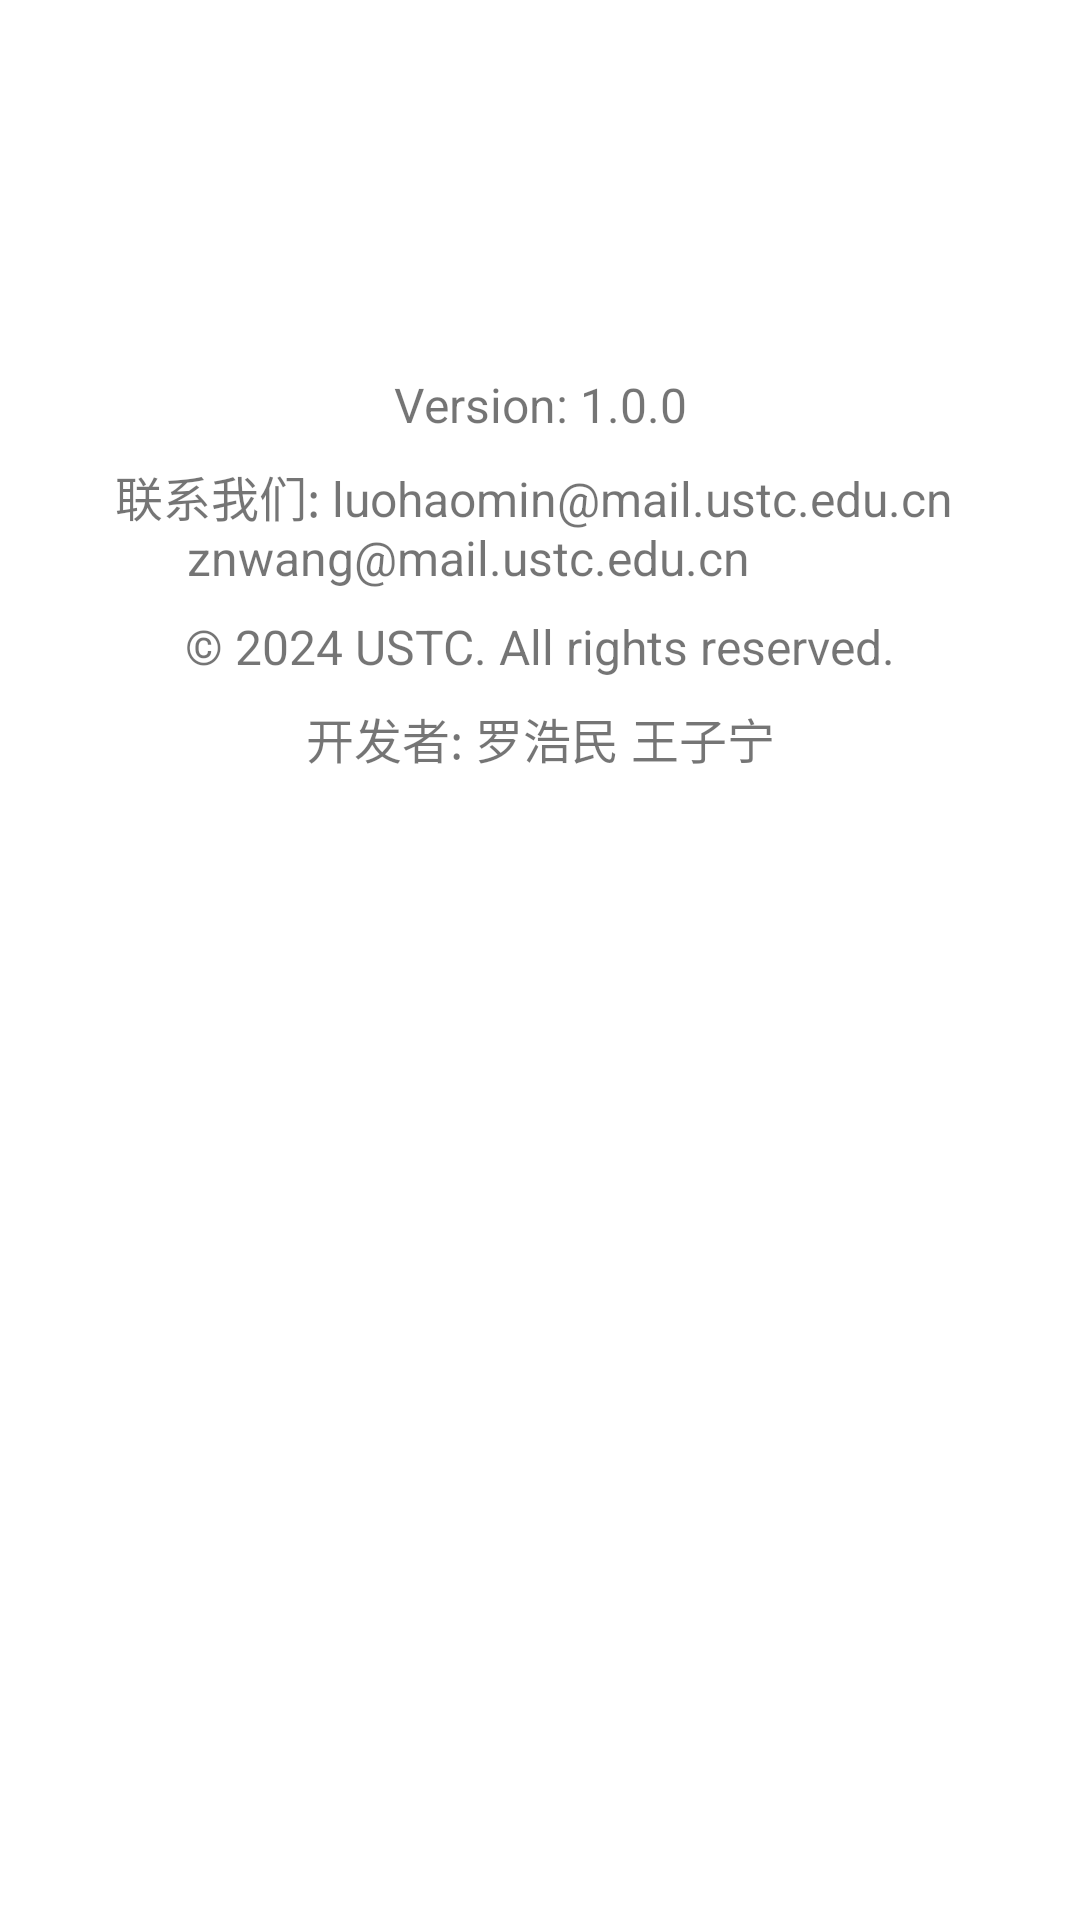

Write the Android layout XML for this screen, with the resource values it uses.
<!-- AndroidManifest.xml: application theme Theme.TimeFlow -->
<!-- res/layout/dialog_about.xml -->
<?xml version="1.0" encoding="utf-8"?>
<androidx.constraintlayout.widget.ConstraintLayout xmlns:android="http://schemas.android.com/apk/res/android"
    android:layout_width="match_parent"
    android:layout_height="match_parent"
    xmlns:app="http://schemas.android.com/apk/res-auto"
    android:padding="16dp">

    <ImageView
        android:id="@+id/app_icon"
        android:layout_width="100dp"
        android:layout_height="100dp"
        android:src="@drawable/time_flow_logo"
        app:layout_constraintTop_toTopOf="parent"
        app:layout_constraintStart_toStartOf="parent"
        app:layout_constraintEnd_toEndOf="parent" />

    <TextView
        android:id="@+id/app_version"
        android:layout_width="wrap_content"
        android:layout_height="wrap_content"
        android:text="Version: 1.0.0"
        android:textSize="16sp"
        app:layout_constraintTop_toBottomOf="@id/app_icon"
        app:layout_constraintStart_toStartOf="parent"
        app:layout_constraintEnd_toEndOf="parent"
        android:layout_marginTop="8dp" />

    <TextView
        android:id="@+id/contact_info"
        android:layout_width="wrap_content"
        android:layout_height="wrap_content"
        android:text="@string/contact"
        android:textSize="16sp"
        app:layout_constraintTop_toBottomOf="@id/app_version"
        app:layout_constraintStart_toStartOf="parent"
        app:layout_constraintEnd_toEndOf="parent"
        android:layout_marginTop="8dp" />

    <TextView
        android:id="@+id/copyright_info"
        android:layout_width="wrap_content"
        android:layout_height="wrap_content"
        android:text="© 2024 USTC. All rights reserved."
        android:textSize="16sp"
        app:layout_constraintTop_toBottomOf="@id/contact_info"
        app:layout_constraintStart_toStartOf="parent"
        app:layout_constraintEnd_toEndOf="parent"
        android:layout_marginTop="8dp" />

    <TextView
        android:id="@+id/developer_list"
        android:layout_width="wrap_content"
        android:layout_height="wrap_content"
        android:text="@string/developer"
        android:textSize="16sp"
        app:layout_constraintTop_toBottomOf="@id/copyright_info"
        app:layout_constraintStart_toStartOf="parent"
        app:layout_constraintEnd_toEndOf="parent"
        android:layout_marginTop="8dp" />

</androidx.constraintlayout.widget.ConstraintLayout>
<!-- resources referenced by this layout -->
<resources>
  <string name="contact">联系我们: luohaomin@mail.ustc.edu.cn   \n\t \t \t znwang@mail.ustc.edu.cn</string>
  <string name="developer">开发者: 罗浩民 王子宁</string>
  <style name="Theme.TimeFlow" parent="Theme.MaterialComponents.Light.DarkActionBar">
          
          <item name="colorPrimary">@color/blue_500</item>
          <item name="colorPrimaryDark">@color/blue_500</item>
          <item name="colorPrimaryVariant">@color/blue_500</item>
          <item name="colorOnPrimary">@color/white</item>
          
          <item name="colorSecondary">@color/teal_200</item>
          <item name="colorSecondaryVariant">@color/teal_700</item>
          <item name="colorOnSecondary">@color/black</item>
          
          <item name="android:statusBarColor">?attr/colorPrimaryVariant</item>
          <item name="android:forceDarkAllowed" tools:targetApi="q">false</item>
          
      </style>
  <color name="blue_500">#FF2196F3</color>
  <color name="white">#FFFFFFFF</color>
  <color name="teal_200">#FF03DAC5</color>
  <color name="teal_700">#FF018786</color>
  <color name="black">#FF000000</color>
</resources>
